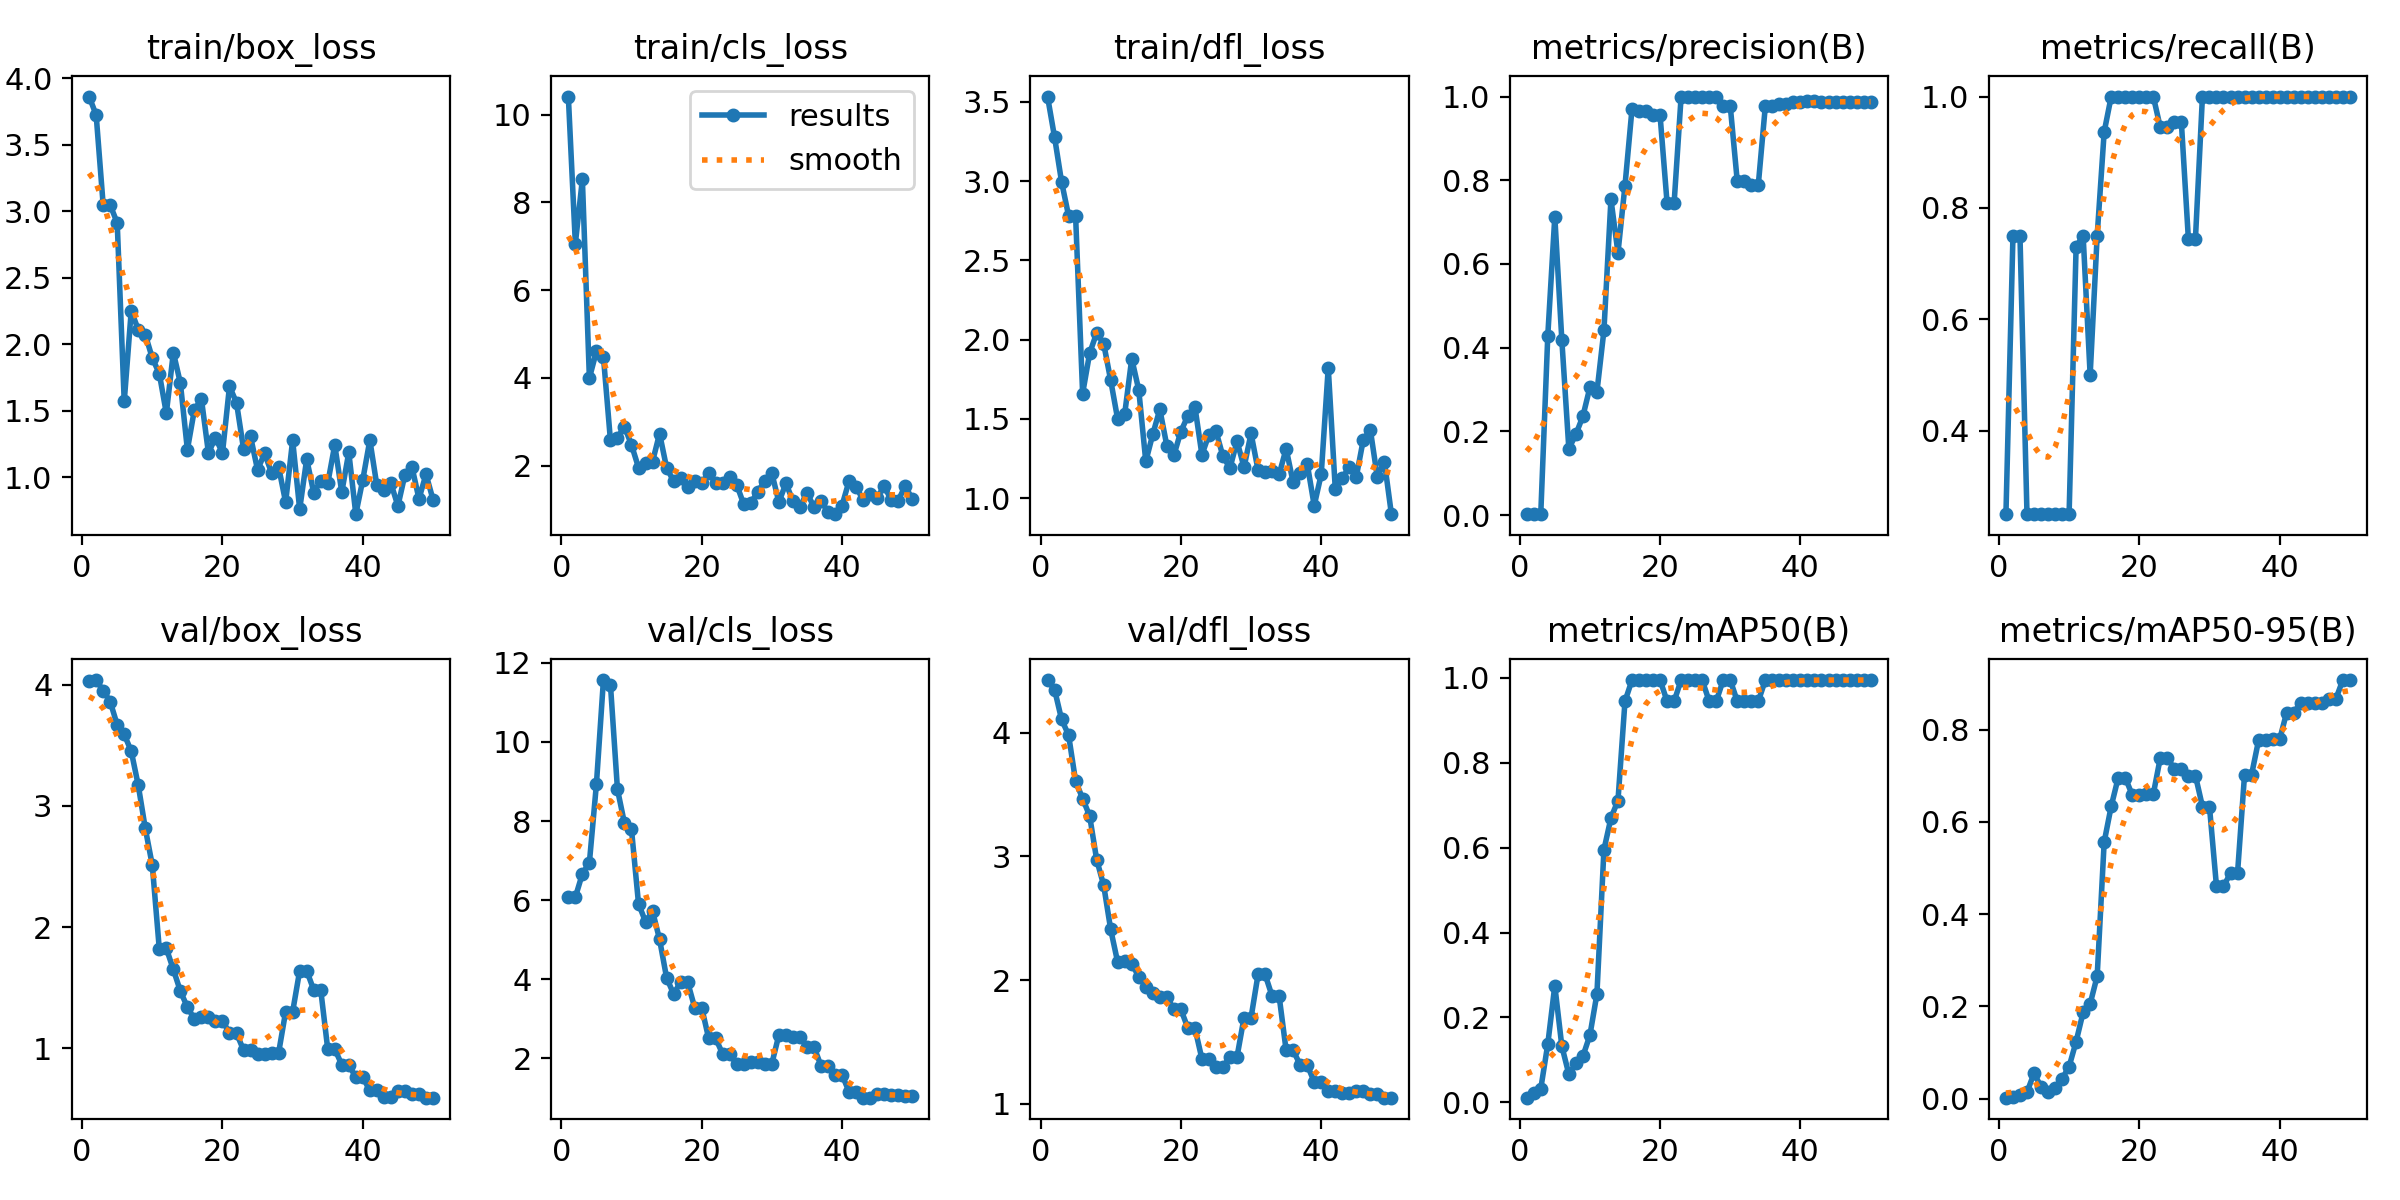

The table this chart was drawn from, first rows:
epoch, time, train/box_loss, train/cls_loss, train/dfl_loss, metrics/precision(B), metrics/recall(B), metrics/mAP50(B), metrics/mAP50-95(B), val/box_loss, val/cls_loss, val/dfl_loss, lr/pg0, lr/pg1, lr/pg2
1, 7.463, 3.864, 10.41, 3.534, 0.00203, 0.25, 0.01085, 0.0021, 4.03, 6.076, 4.427, 0, 0, 0
2, 15.6, 3.725, 7.057, 3.278, 0.00342, 0.75, 0.02128, 0.00431, 4.038, 6.076, 4.35, 1.9604e-05, 1.9604e-05, 1.9604e-05
3, 24.45, 3.048, 8.525, 2.996, 0.00271, 0.75, 0.0319, 0.00789, 3.951, 6.666, 4.109, 3.8416e-05, 3.8416e-05, 3.8416e-05
4, 33.74, 3.048, 3.994, 2.782, 0.4288, 0.25, 0.1372, 0.01385, 3.861, 6.948, 3.982, 5.6436e-05, 5.6436e-05, 5.6436e-05
5, 42.92, 2.913, 4.602, 2.78, 0.7129, 0.25, 0.2748, 0.05483, 3.668, 8.929, 3.608, 7.3664e-05, 7.3664e-05, 7.3664e-05
6, 52, 1.57, 4.48, 1.66, 0.4184, 0.25, 0.1324, 0.02592, 3.59, 11.56, 3.468, 9.01e-05, 9.01e-05, 9.01e-05
7, 61.93, 2.252, 2.571, 1.915, 0.1585, 0.25, 0.0661, 0.0154, 3.451, 11.45, 3.327, 0.0001057, 0.0001057, 0.0001057
8, 72.3, 2.109, 2.639, 2.043, 0.1927, 0.25, 0.0919, 0.02313, 3.17, 8.8, 2.974, 0.0001206, 0.0001206, 0.0001206
9, 84.97, 2.073, 2.886, 1.975, 0.2359, 0.25, 0.1085, 0.04316, 2.815, 7.942, 2.767, 0.0001347, 0.0001347, 0.0001347
10, 95.05, 1.896, 2.469, 1.744, 0.305, 0.25, 0.158, 0.06939, 2.511, 7.786, 2.409, 0.0001479, 0.0001479, 0.0001479
11, 105.7, 1.779, 1.953, 1.497, 0.2939, 0.7305, 0.2549, 0.1237, 1.818, 5.909, 2.142, 0.0001604, 0.0001604, 0.0001604
12, 116.4, 1.481, 2.047, 1.534, 0.4411, 0.75, 0.595, 0.1873, 1.825, 5.454, 2.151, 0.0001721, 0.0001721, 0.0001721
13, 127.5, 1.937, 2.089, 1.88, 0.7544, 0.5, 0.67, 0.2055, 1.651, 5.719, 2.133, 0.000183, 0.000183, 0.000183
14, 137.6, 1.708, 2.729, 1.683, 0.6264, 0.75, 0.7109, 0.2656, 1.472, 5.008, 2.025, 0.0001931, 0.0001931, 0.0001931
15, 150.3, 1.207, 1.949, 1.232, 0.7873, 0.9365, 0.945, 0.5566, 1.341, 4.039, 1.947, 0.0002024, 0.0002024, 0.0002024
16, 160.5, 1.507, 1.645, 1.404, 0.9705, 1, 0.995, 0.6341, 1.242, 3.627, 1.893, 0.0002109, 0.0002109, 0.0002109
17, 170.9, 1.588, 1.706, 1.561, 0.9649, 1, 0.995, 0.6961, 1.26, 3.929, 1.863, 0.0002186, 0.0002186, 0.0002186
18, 180.9, 1.182, 1.505, 1.331, 0.9649, 1, 0.995, 0.6961, 1.26, 3.929, 1.863, 0.0002256, 0.0002256, 0.0002256
19, 191.7, 1.297, 1.647, 1.271, 0.9548, 1, 0.995, 0.6586, 1.229, 3.285, 1.763, 0.0002317, 0.0002317, 0.0002317
20, 200.7, 1.182, 1.596, 1.421, 0.9548, 1, 0.995, 0.6586, 1.229, 3.285, 1.763, 0.000237, 0.000237, 0.000237
21, 209.6, 1.684, 1.82, 1.521, 0.7454, 1, 0.945, 0.6606, 1.125, 2.503, 1.611, 0.0002416, 0.0002416, 0.0002416
22, 218, 1.56, 1.605, 1.577, 0.7454, 1, 0.945, 0.6606, 1.125, 2.503, 1.611, 0.0002454, 0.0002454, 0.0002454
23, 226.9, 1.213, 1.6, 1.274, 1, 0.9444, 0.995, 0.7394, 0.986, 2.107, 1.361, 0.0002483, 0.0002483, 0.0002483
24, 235.6, 1.306, 1.74, 1.402, 1, 0.9444, 0.995, 0.7394, 0.986, 2.107, 1.361, 0.0002505, 0.0002505, 0.0002505
25, 244.2, 1.054, 1.558, 1.424, 1, 0.9535, 0.995, 0.7146, 0.9536, 1.849, 1.298, 0.0002519, 0.0002519, 0.0002519
26, 252.3, 1.18, 1.114, 1.263, 1, 0.9535, 0.995, 0.7146, 0.9536, 1.849, 1.298, 0.0002525, 0.0002525, 0.0002525
27, 260.7, 1.031, 1.151, 1.191, 1, 0.7437, 0.945, 0.7006, 0.9633, 1.907, 1.378, 0.0002523, 0.0002523, 0.0002523
28, 271.1, 1.076, 1.398, 1.36, 1, 0.7437, 0.945, 0.7006, 0.9633, 1.907, 1.378, 0.0002513, 0.0002513, 0.0002513
29, 279.9, 0.8114, 1.656, 1.196, 0.9774, 1, 0.995, 0.6335, 1.302, 1.867, 1.696, 0.0002495, 0.0002495, 0.0002495
30, 287.8, 1.277, 1.823, 1.409, 0.9774, 1, 0.995, 0.6335, 1.302, 1.867, 1.696, 0.000247, 0.000247, 0.000247
31, 295.4, 0.7582, 1.167, 1.177, 0.7975, 1, 0.945, 0.4609, 1.641, 2.591, 2.045, 0.0002436, 0.0002436, 0.0002436
32, 303.2, 1.136, 1.59, 1.165, 0.7975, 1, 0.945, 0.4609, 1.641, 2.591, 2.045, 0.0002394, 0.0002394, 0.0002394
33, 311.2, 0.8839, 1.199, 1.171, 0.7898, 1, 0.945, 0.4886, 1.483, 2.545, 1.87, 0.0002345, 0.0002345, 0.0002345
34, 319.1, 0.9688, 1.05, 1.15, 0.7898, 1, 0.945, 0.4886, 1.483, 2.545, 1.87, 0.0002288, 0.0002288, 0.0002288
35, 329.8, 0.9535, 1.381, 1.312, 0.9776, 1, 0.995, 0.7024, 0.9943, 2.294, 1.431, 0.0002222, 0.0002222, 0.0002222
36, 338, 1.243, 1.053, 1.1, 0.9776, 1, 0.995, 0.7024, 0.9943, 2.294, 1.431, 0.0002149, 0.0002149, 0.0002149
37, 346.1, 0.8869, 1.191, 1.158, 0.9825, 1, 0.995, 0.7771, 0.8658, 1.813, 1.313, 0.0002068, 0.0002068, 0.0002068
38, 355.1, 1.187, 0.9457, 1.219, 0.9825, 1, 0.995, 0.7771, 0.8658, 1.813, 1.313, 0.0001979, 0.0001979, 0.0001979
39, 363.7, 0.7213, 0.8907, 0.9535, 0.9866, 1, 0.995, 0.7789, 0.7609, 1.585, 1.176, 0.0001882, 0.0001882, 0.0001882
40, 372, 0.9815, 1.087, 1.151, 0.9866, 1, 0.995, 0.7789, 0.7609, 1.585, 1.176, 0.0001777, 0.0001777, 0.0001777
41, 380.8, 1.279, 1.646, 1.824, 0.9883, 1, 0.995, 0.8372, 0.653, 1.156, 1.102, 0.0001664, 0.0001664, 0.0001664
42, 389.9, 0.9371, 1.518, 1.059, 0.9883, 1, 0.995, 0.8372, 0.653, 1.156, 1.102, 0.0001543, 0.0001543, 0.0001543
43, 399, 0.9, 1.215, 1.125, 0.9877, 1, 0.995, 0.858, 0.5961, 1.006, 1.082, 0.0001415, 0.0001415, 0.0001415
44, 407, 0.954, 1.35, 1.199, 0.9877, 1, 0.995, 0.858, 0.5961, 1.006, 1.082, 0.0001278, 0.0001278, 0.0001278
45, 415.4, 0.7834, 1.264, 1.136, 0.9868, 1, 0.995, 0.858, 0.6461, 1.087, 1.1, 0.0001133, 0.0001133, 0.0001133
46, 423.7, 1.019, 1.528, 1.37, 0.9868, 1, 0.995, 0.858, 0.6461, 1.087, 1.1, 9.81e-05, 9.81e-05, 9.81e-05
47, 431.7, 1.077, 1.22, 1.431, 0.9875, 1, 0.995, 0.8662, 0.6206, 1.075, 1.077, 8.2064e-05, 8.2064e-05, 8.2064e-05
48, 439.9, 0.8363, 1.199, 1.132, 0.9875, 1, 0.995, 0.8662, 0.6206, 1.075, 1.077, 6.5236e-05, 6.5236e-05, 6.5236e-05
49, 447.9, 1.022, 1.535, 1.231, 0.988, 1, 0.995, 0.9078, 0.5935, 1.058, 1.048, 4.7616e-05, 4.7616e-05, 4.7616e-05
50, 456.4, 0.8317, 1.238, 0.8994, 0.988, 1, 0.995, 0.9078, 0.5935, 1.058, 1.048, 2.9204e-05, 2.9204e-05, 2.9204e-05
